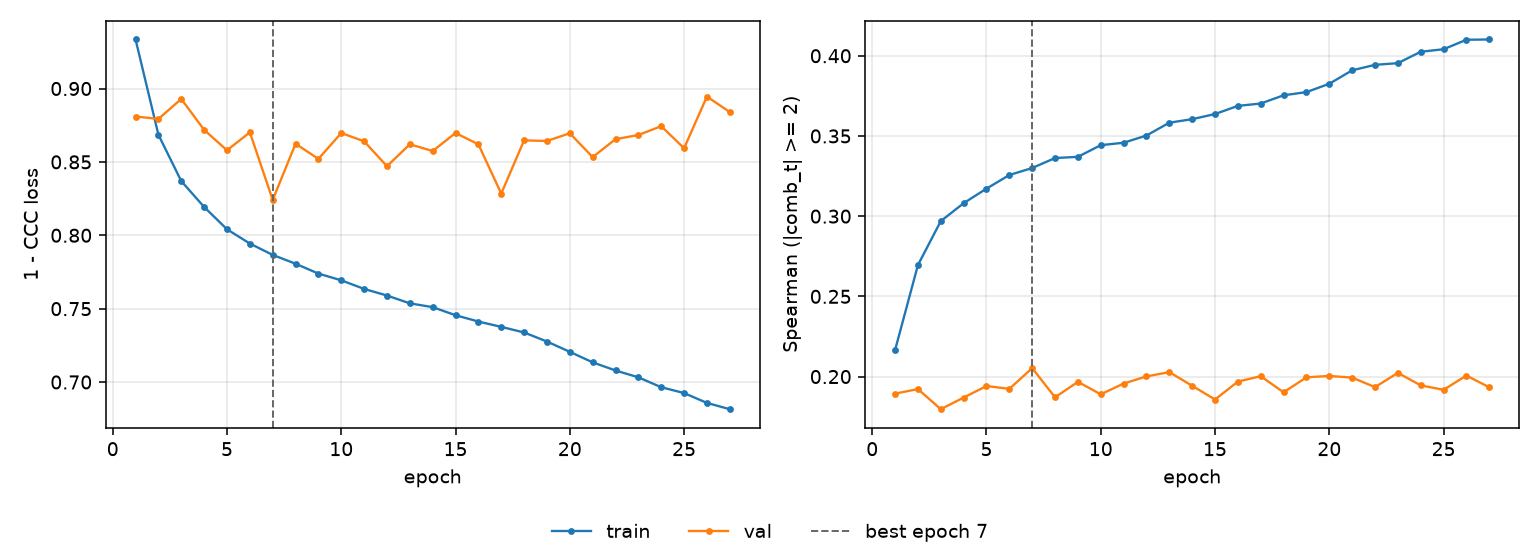

Source data for this figure (header and first rows):
epoch, tr_loss, vl_loss, tr_sp, vl_sp, is_best
1, 0.9334, 0.8809, 0.2165, 0.1894, False
2, 0.8685, 0.8793, 0.2695, 0.1922, False
3, 0.8369, 0.8929, 0.2969, 0.1797, False
4, 0.8193, 0.8718, 0.3081, 0.1869, False
5, 0.8041, 0.8579, 0.3172, 0.1941, False
6, 0.7944, 0.8702, 0.3256, 0.1924, False
7, 0.7866, 0.8241, 0.33, 0.2053, True
8, 0.7806, 0.8623, 0.3362, 0.1871, False
9, 0.7739, 0.8521, 0.337, 0.1967, False
10, 0.7693, 0.8697, 0.3443, 0.1889, False
11, 0.7634, 0.864, 0.3458, 0.1956, False
12, 0.7589, 0.847, 0.3503, 0.2001, False
13, 0.7536, 0.862, 0.3583, 0.2028, False
14, 0.751, 0.8574, 0.3605, 0.1943, False
15, 0.7455, 0.8697, 0.3637, 0.1857, False
16, 0.7412, 0.862, 0.3687, 0.1969, False
17, 0.7376, 0.8284, 0.3702, 0.2002, False
18, 0.7338, 0.8647, 0.3754, 0.1902, False
19, 0.7276, 0.8643, 0.3773, 0.1995, False
20, 0.7206, 0.8695, 0.3825, 0.2004, False
21, 0.7134, 0.8532, 0.3909, 0.1993, False
22, 0.7079, 0.8655, 0.3943, 0.1934, False
23, 0.7032, 0.8683, 0.3954, 0.2023, False
24, 0.6965, 0.8744, 0.4025, 0.1945, False
25, 0.6925, 0.8593, 0.4041, 0.1917, False
26, 0.6858, 0.8945, 0.41, 0.2006, False
27, 0.6815, 0.884, 0.4101, 0.1933, False
